Photos from the image-classification dataset "Grass-1" in the GitHub repository yfsvg/esp32-drone-project. Its 2 classes are: healthy grass, overgrazed.

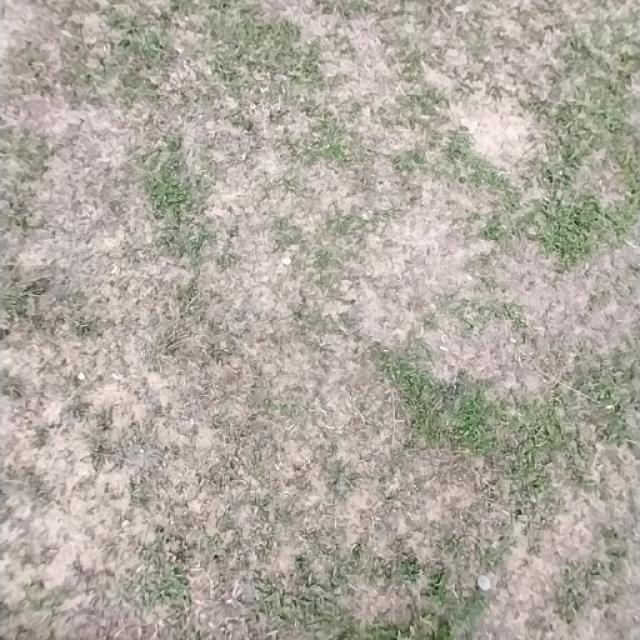
Label: overgrazed

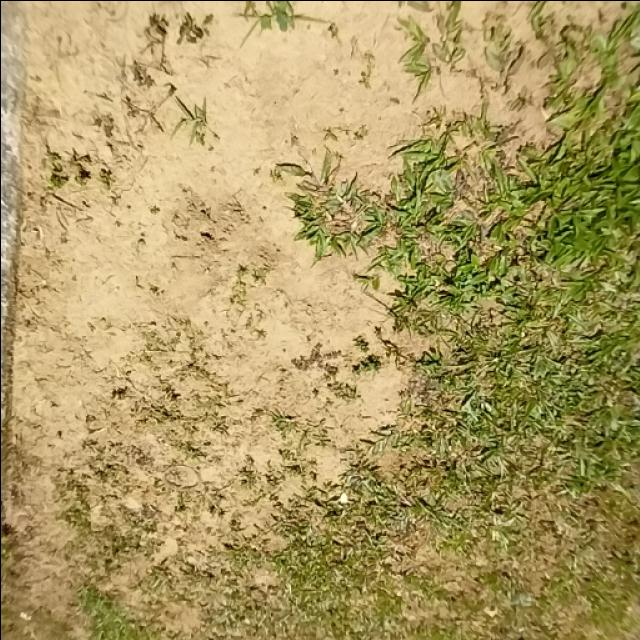
Label: overgrazed

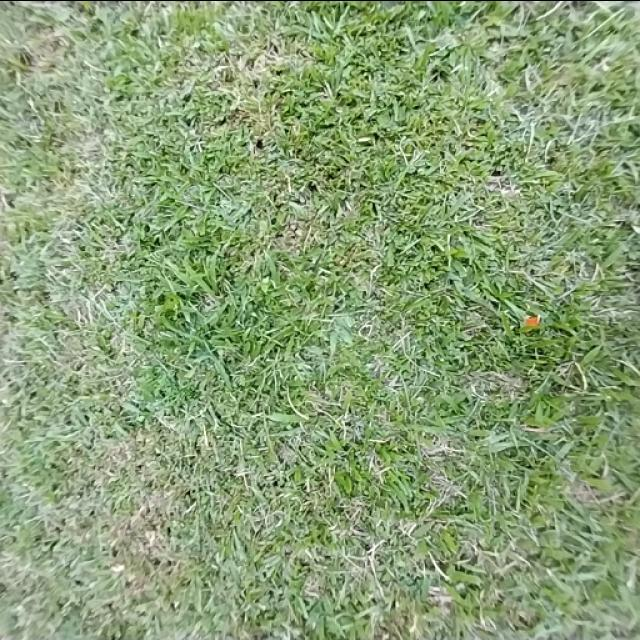
Label: healthy grass

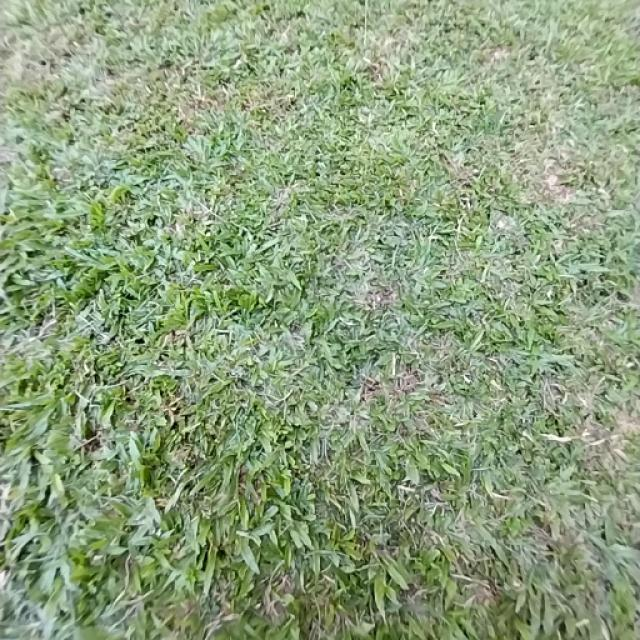
Label: healthy grass

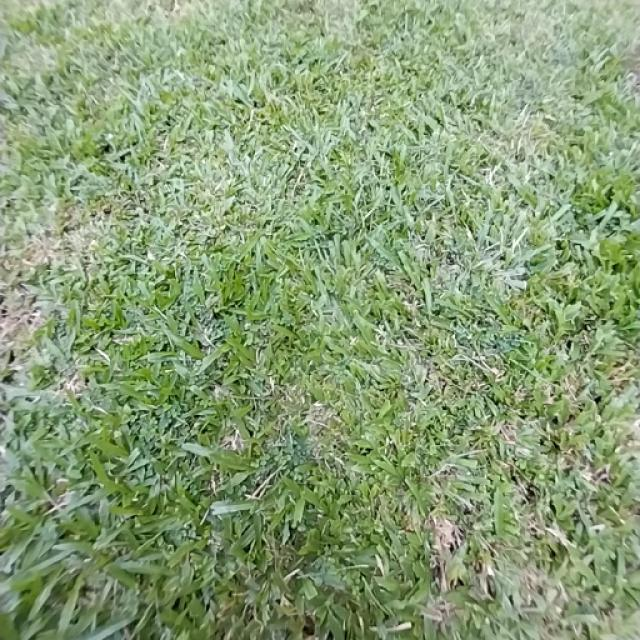
Label: healthy grass

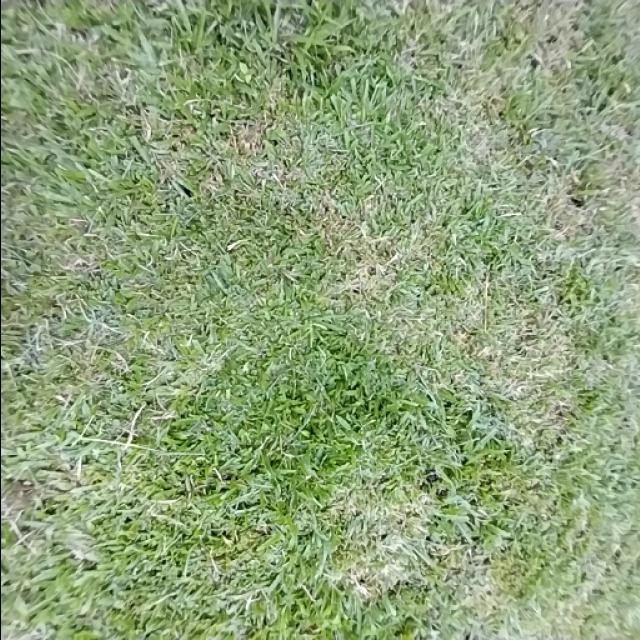
Label: healthy grass
